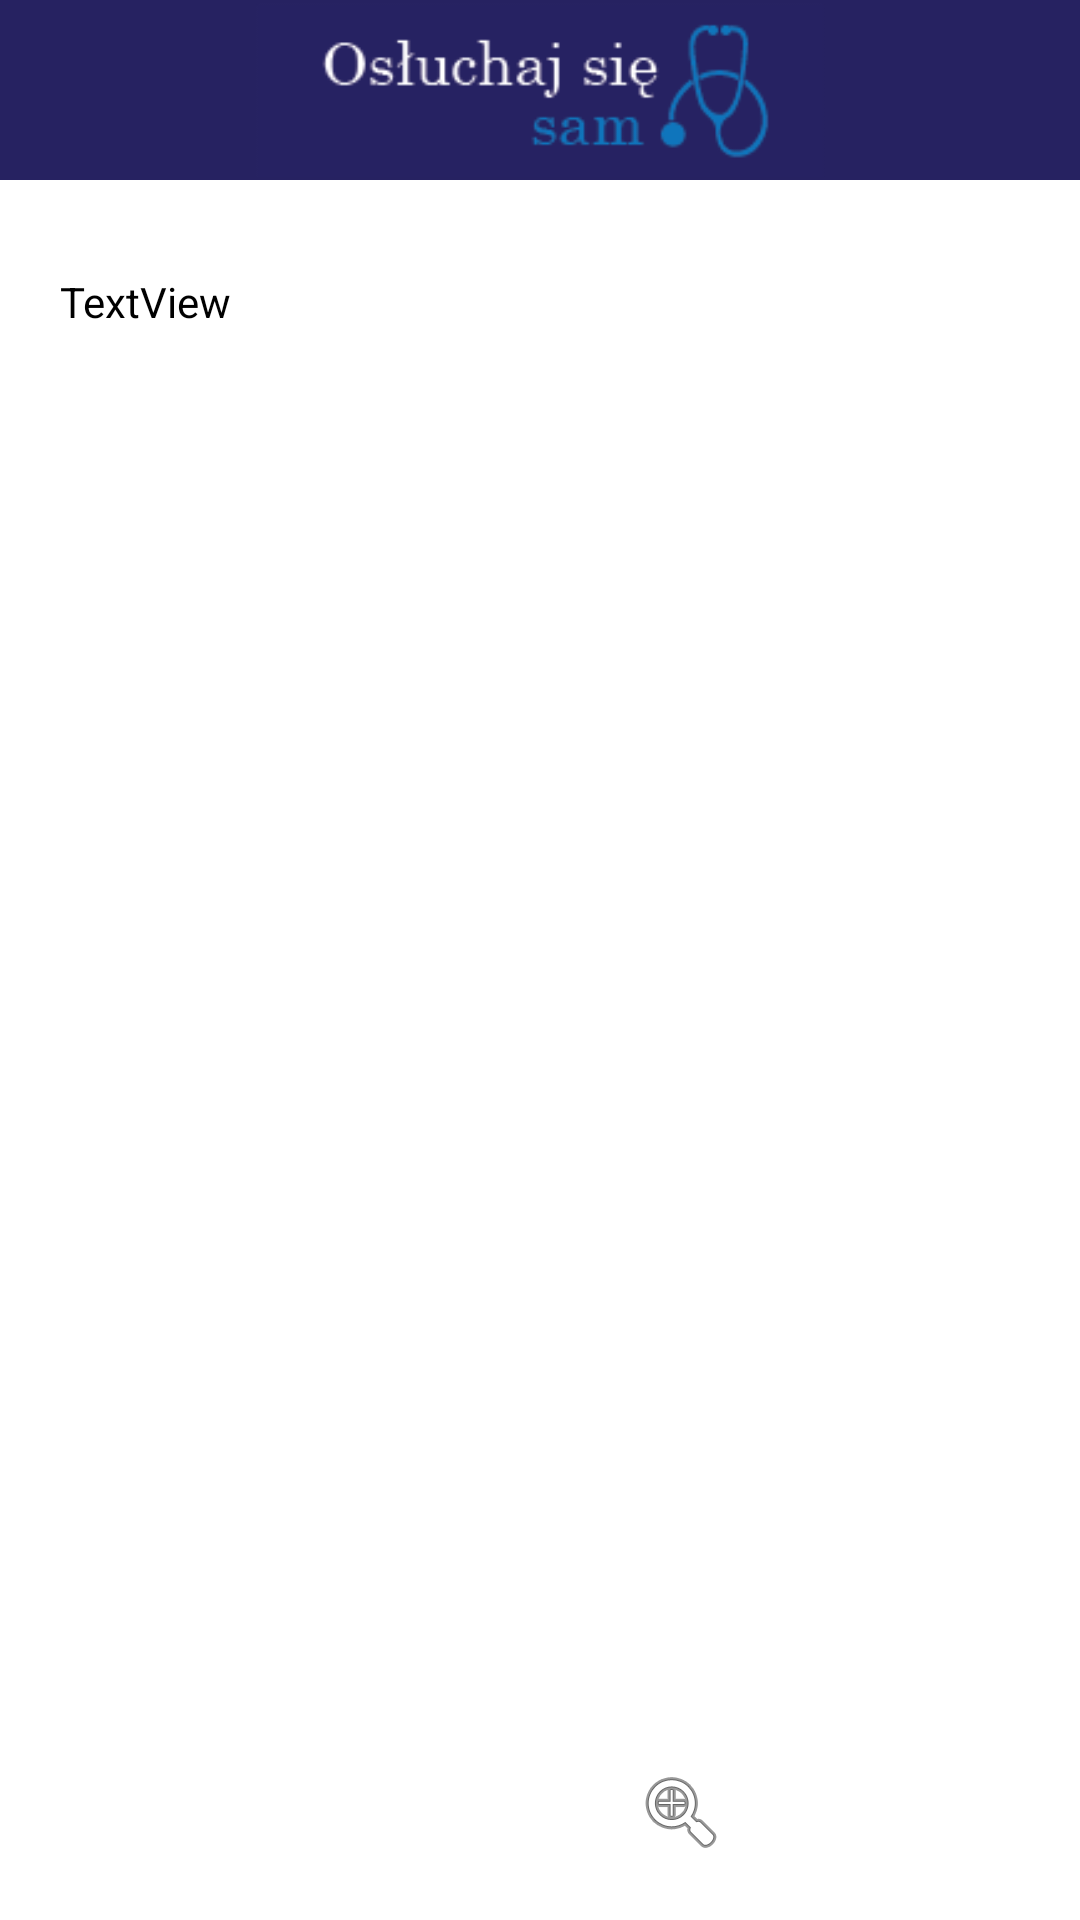

Reconstruct the res/layout file that produces this screen, plus the resources it refers to.
<!-- AndroidManifest.xml: application theme AppTheme -->
<!-- res/layout/activity_jo.xml -->
<?xml version="1.0" encoding="utf-8"?>
<RelativeLayout xmlns:android="http://schemas.android.com/apk/res/android"
    xmlns:app="http://schemas.android.com/apk/res-auto"
    xmlns:tools="http://schemas.android.com/tools"
    android:id="@+id/activity_main"
    android:layout_width="match_parent"
    android:layout_height="match_parent"

    android:background="@android:color/white"

    tools:context=".Nauka.Kardio.JO">


    <include layout="@layout/toolbar" />

    <ScrollView
        android:id="@+id/scroll"
        android:layout_width="match_parent"
        android:layout_height="wrap_content"
        android:layout_alignParentTop="true"
        android:layout_centerHorizontal="true"
        android:layout_marginTop="91dp"
        android:paddingHorizontal="20dp"
        android:layout_marginBottom="150dp">

        <TextView
            android:id="@+id/textView"
            android:layout_width="match_parent"
            android:layout_height="wrap_content"
            android:layout_alignParentBottom="true"
            android:layout_alignParentStart="true"
            android:text="TextView"
            android:textColor="#000000" />

    </ScrollView>

    <ImageView
        android:id="@+id/imageView2"
        android:layout_width="126dp"
        android:layout_height="122dp"
        android:layout_alignParentBottom="true"
        android:layout_centerHorizontal="true"
        android:layout_marginBottom="20dp"
        android:onClick="toJO1"
        app:srcCompat="@drawable/e7" />

    <ImageView
        android:id="@+id/imageView3"
        android:layout_width="wrap_content"
        android:layout_height="wrap_content"
        android:layout_alignBottom="@+id/imageView2"
        android:layout_alignEnd="@+id/imageView2"
        app:srcCompat="@android:drawable/ic_menu_zoom" />
</RelativeLayout>
<!-- res/layout/toolbar.xml (included above) -->
<?xml version="1.0" encoding="utf-8"?>
<android.support.v7.widget.Toolbar xmlns:android="http://schemas.android.com/apk/res/android"
    xmlns:app="http://schemas.android.com/apk/res-auto"
    android:id="@+id/customtoolbar"
    android:layout_width="match_parent"
    android:layout_height="60dp"
    android:background="?attr/colorPrimary"
    app:theme="@style/AppTheme.AppBarOverlay">

    <ImageView
        android:id="@+id/imageView"
        android:layout_width="wrap_content"
        android:layout_height="58dp"
        android:layout_alignParentTop="true"
        android:layout_centerHorizontal="true"
        android:layout_gravity="center"
        android:contentDescription="TODO"
        android:src="@drawable/e5" />
</android.support.v7.widget.Toolbar>
<!-- resources referenced by this layout -->
<resources>
  <!-- drawable e5: png bitmap (drawable, 4704 bytes) -->
  <style name="AppTheme.AppBarOverlay" parent="ThemeOverlay.AppCompat.Dark.ActionBar" />
  <style name="AppTheme" parent="Theme.AppCompat.Light.NoActionBar">
          
          <item name="colorPrimary">@color/colorPrimary</item>
          <item name="colorPrimaryDark">@color/colorPrimaryDark</item>
          <item name="colorAccent">@color/colorAccent</item>
      </style>
  <color name="colorPrimary">#262261</color>
  <color name="colorPrimaryDark">#0E0E47</color>
  <color name="colorAccent">#FFD051</color>
</resources>
